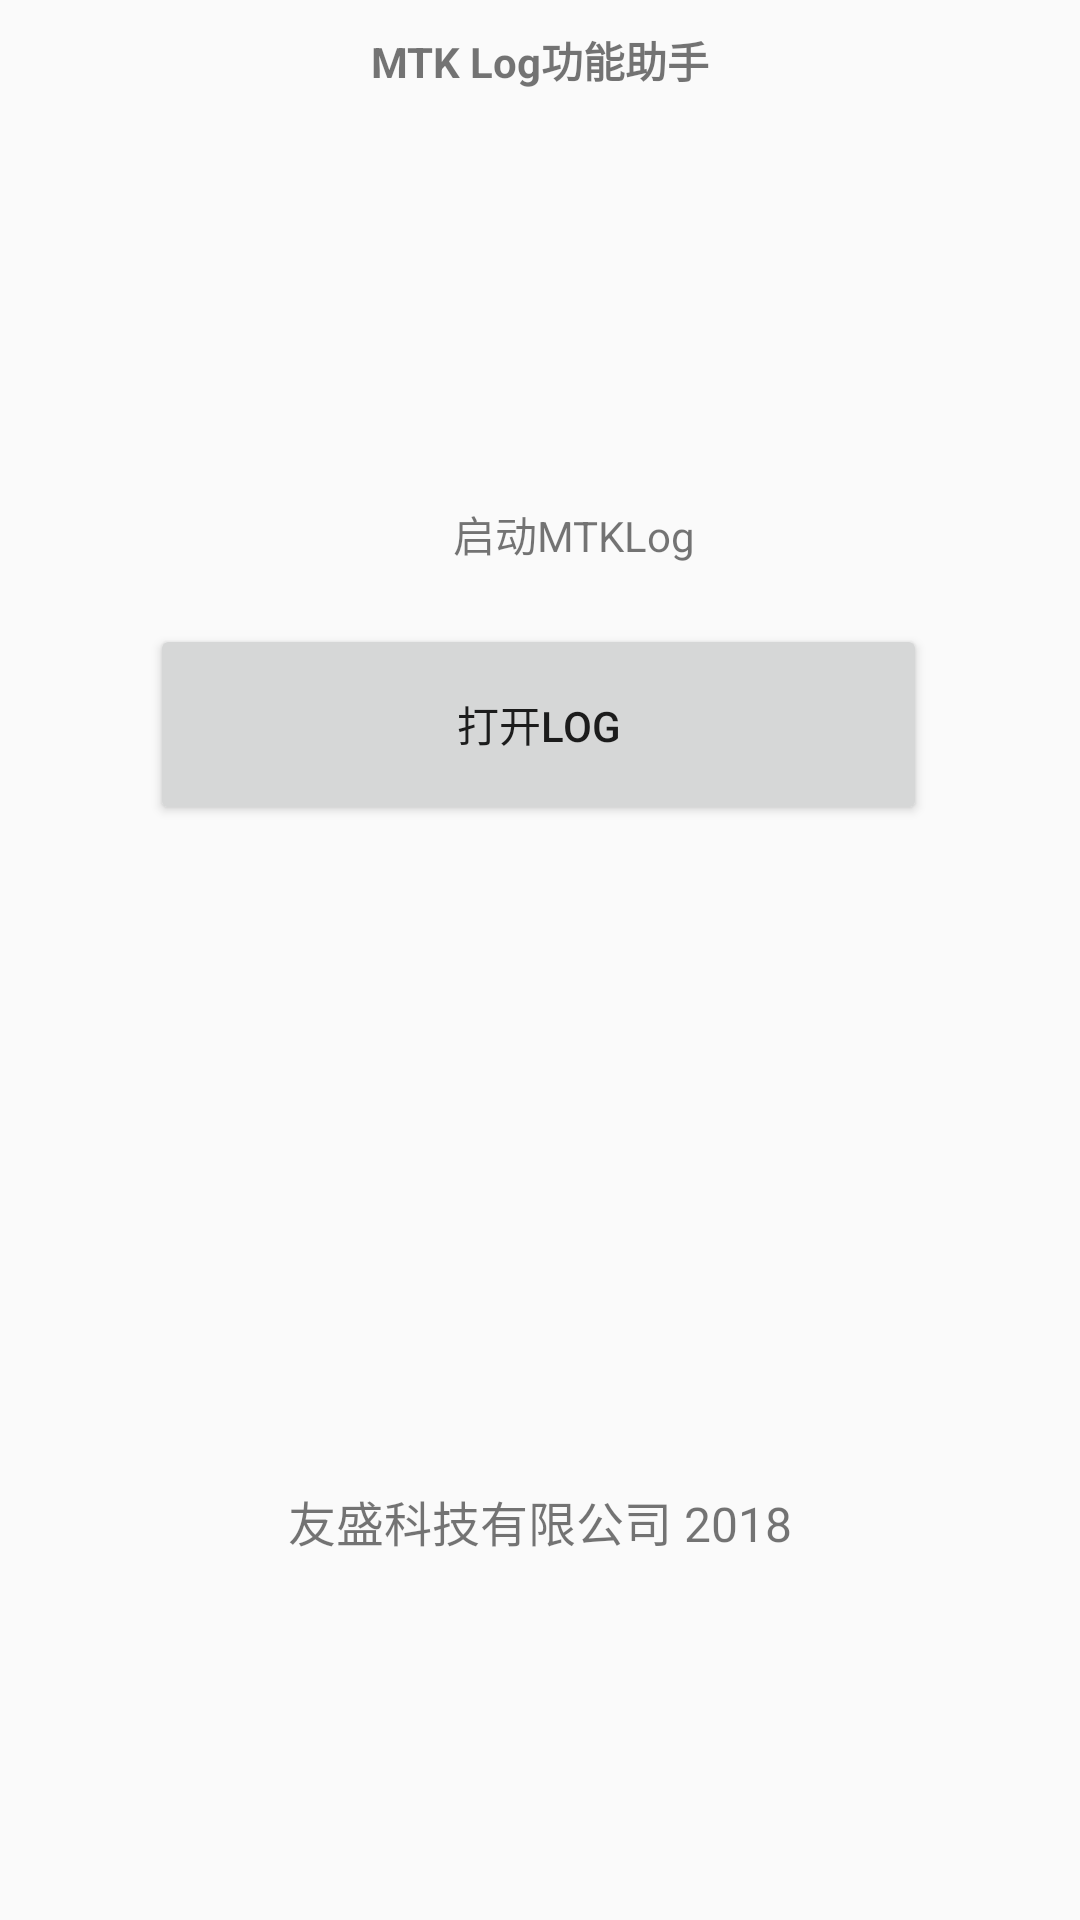

Here is an Android app screen rendered from its layout file. Give the layout XML and the strings, colors and styles it references.
<!-- AndroidManifest.xml: application theme AppTheme -->
<!-- res/layout/content_main.xml -->
<?xml version="1.0" encoding="utf-8"?>
<android.support.constraint.ConstraintLayout xmlns:android="http://schemas.android.com/apk/res/android"
    xmlns:app="http://schemas.android.com/apk/res-auto"
    xmlns:tools="http://schemas.android.com/tools"
    android:layout_width="match_parent"
    android:layout_height="match_parent"
    app:layout_behavior="@string/appbar_scrolling_view_behavior"
    tools:context=".MainActivity"
    tools:showIn="@layout/activity_main">

  <LinearLayout
    android:layout_width="match_parent"
    android:layout_height="match_parent"
    android:orientation="vertical"
    tools:layout_editor_absoluteX="2dp"
    tools:layout_editor_absoluteY="292dp">

    <TextView
      android:id="@+id/textViewInfo"
      android:layout_width="match_parent"
      android:layout_height="40dp"
      android:layout_marginBottom="80dp"
      android:gravity="center"
      android:text="MTK Log功能助手"
      android:textSize="@dimen/fab_margin"
      android:textStyle="bold" />

    <LinearLayout
      android:layout_width="383dp"
      android:layout_height="340dp"
      android:layout_marginTop="8dp"
      android:orientation="vertical"
      app:layout_constraintTop_toTopOf="parent"
      tools:layout_editor_absoluteX="2dp">

      <TextView
        android:id="@+id/textViewStatus"
        android:layout_width="match_parent"
        android:layout_height="60dp"
        android:layout_marginTop="20dp"
        android:gravity="center"
        android:text="启动MTKLog" />

      <Button
        android:id="@+id/ButtonOpenLog"
        style="@style/dialog_blue_button"
        android:layout_width="259dp"
        android:layout_height="67dp"
        android:layout_marginLeft="50dp"
        android:layout_marginRight="50dp"
        android:text="打开Log" />

    </LinearLayout>

    <TextView
      android:id="@+id/textViewSubVersion"
      android:layout_width="match_parent"
      android:layout_height="wrap_content"
      android:textSize="14sp"
      android:gravity="center"
      />

    <TextView
      android:id="@+id/textViewVersion"
      android:layout_width="match_parent"

      android:layout_height="40dp"
      android:layout_marginBottom="20dp"
      android:gravity="center"
      android:text="友盛科技有限公司 2018"
      android:textSize="16sp"
      android:textStyle="normal" />

  </LinearLayout>

</android.support.constraint.ConstraintLayout>
<!-- resources referenced by this layout -->
<resources>
  <style name="AppTheme" parent="Theme.AppCompat.Light.DarkActionBar">
      
      <item name="colorPrimary">@color/colorPrimary</item>
      <item name="colorPrimaryDark">@color/colorPrimaryDark</item>
      <item name="colorAccent">@color/colorAccent</item>
    </style>
  <color name="colorPrimary">#008577</color>
  <color name="colorPrimaryDark">#00574B</color>
  <color name="colorAccent">#D81B60</color>
</resources>
